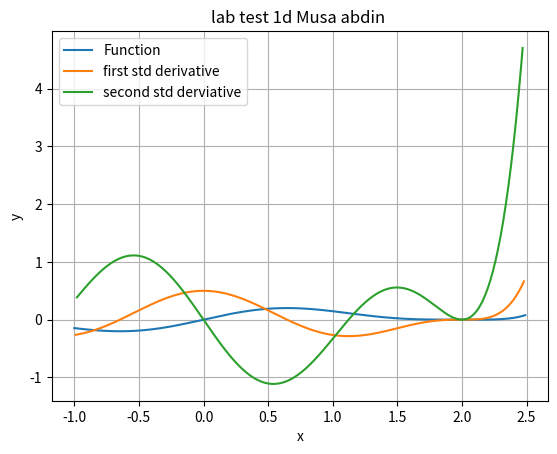

Here is the Python script that generated this plot:
# -*- coding: utf-8 -*-
"""
Musa Abdin Submission for MP354 lab test 1d
"""
import numpy as np
import matplotlib.pyplot as plt

# define the step size
delta = 0.01


x = np.arange(-1,2.5, delta)


# function to be differentiated
f = ((1 - ((x/2)**2))**4) * (np.tanh(x/2))

# defninition of a function to calculate the dtd derivative
def dfs(f, x):
    dfs = np.zeros(len(x)-2)
    for i in range(1,len(x)-1):
        dfs[i-1] = (f[i+1] -f[i-1])/(2*delta)
    return dfs



plt.figure()

plt.plot(x, f, label="Function")
plt.plot(x[1:-1],dfs(f, x), label='first std derivative')
plt.plot(x[2:-2],dfs(dfs(f, x),x[1:-1]), label='second std derviative')
plt.legend()
plt.xlabel('x')
plt.ylabel('y')
plt.title('lab test 1d Musa abdin ')
plt.grid()
#plt.savefig("Musa_lab_test_1d.jpg")
plt.show()